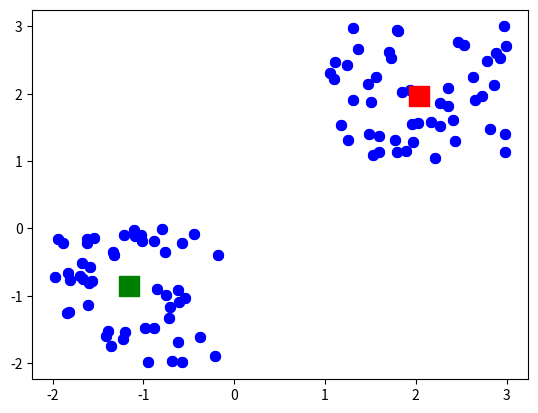

Python code for this plot:
##############################################################################################
###                             K-Means Python Implementation                              ###
###    http://konukoii.com/blog/2017/01/15/5-min-tutorial-k-means-clustering-in-python/    ###
##############################################################################################

import random
import math
import matplotlib.pyplot as plt
import numpy as np
# Euclidian Distance between two d-dimensional points
def eucldist(p0, p1):
    dist = 0.0
    for i in range(0, len(p0)):
        dist += (p0[i] - p1[i]) ** 2
    return math.sqrt(dist)

cluster_centers = []
# K-Means Algorithm
def kmeans(k, datapoints):
    # d - Dimensionality of Datapoints
    d = len(datapoints[0])

    # Limit our iterations
    Max_Iterations = 1000
    i = 0

    cluster = [0] * len(datapoints)
    prev_cluster = [-1] * len(datapoints)
    print(cluster)
    print(prev_cluster)
    # Randomly Choose Centers for the Clusters
    cluster_centers = []
    for i in range(0, k):
        new_cluster = []
        # for i in range(0,d):
        #    new_cluster += [random.randint(0,10)]
        cluster_centers += [random.choice(datapoints)]

        # Sometimes The Random points are chosen poorly and so there ends up being empty clusters
        # In this particular implementation we want to force K exact clusters.
        # To take this feature off, simply take away "force_recalculation" from the while conditional.
        force_recalculation = False

    while (cluster != prev_cluster) or (i > Max_Iterations) or (force_recalculation):

        prev_cluster = list(cluster)
        force_recalculation = False
        i += 1

        # Update Point's Cluster Alligiance
        for p in range(0, len(datapoints)):
            min_dist = float("inf")#represent an infinite number

            # Check min_distance against all centers
            for c in range(0, len(cluster_centers)):

                dist = eucldist(datapoints[p], cluster_centers[c])

                if (dist < min_dist):
                    min_dist = dist
                    cluster[p] = c  # Reassign Point to new Cluster

        # Update Cluster's Position
        for k in range(0, len(cluster_centers)):
            new_center = [0] * d
            members = 0
            for p in range(0, len(datapoints)):
                if (cluster[p] == k):  # If this point belongs to the cluster
                    for j in range(0, d):
                        new_center[j] += datapoints[p][j]
                    members += 1

            for j in range(0, d):
                if members != 0:
                    new_center[j] = new_center[j] / float(members)

                    # This means that our initial random assignment was poorly chosen
                # Change it to a new datapoint to actually force k clusters
                else:
                    new_center = random.choice(datapoints)
                    force_recalculation = True
                    print("Forced Recalculation...")

            cluster_centers[k] = new_center

    print("======== Results ========")
    print("Clusters", cluster_centers)
    print("Iterations", i)
    print("Assignments", cluster)
    return cluster_centers

# TESTING THE PROGRAM#
if __name__ == "__main__":
    # 2D - Datapoints List of n d-dimensional vectors. (For this example I already set up 2D Tuples)
    # Feel free to change to whatever size tuples you want...
    # datapoints = [(3, 2), (2, 2), (1, 2), (0, 1), (1, 0), (1, 1), (5, 6), (7, 7), (9, 10), (11, 13), (12, 12), (12, 13),
    #               (13, 13)]
    # print(len(datapoints))
    k = 2  # K - Number of Clusters
    # datapoints  =np.asarray(datapoints)
    # print(datapoints[0:6])
    # plt.scatter(datapoints[0:5], datapoints[7:12],s=50, c="b")
    # plt.show()

    X = -2 * np.random.rand(100, 2)
    X1 = 1 + 2 * np.random.rand(50, 2)
    X[50:100, :] = X1
    print(X)
    plt.scatter(X[:, 0], X[:, 1], s=50, c="b")
    plt.scatter(X[:, 0], X[:, 1], s=50, c="b")


    clu_cen = kmeans(k, X)
    print(clu_cen[0])
    plt.scatter(clu_cen[0][0],clu_cen[0][1], s=200, c="g", marker ="s")
    plt.scatter(clu_cen[1][0], clu_cen[1][1], s=200, c="r", marker ="s")
    plt.show()